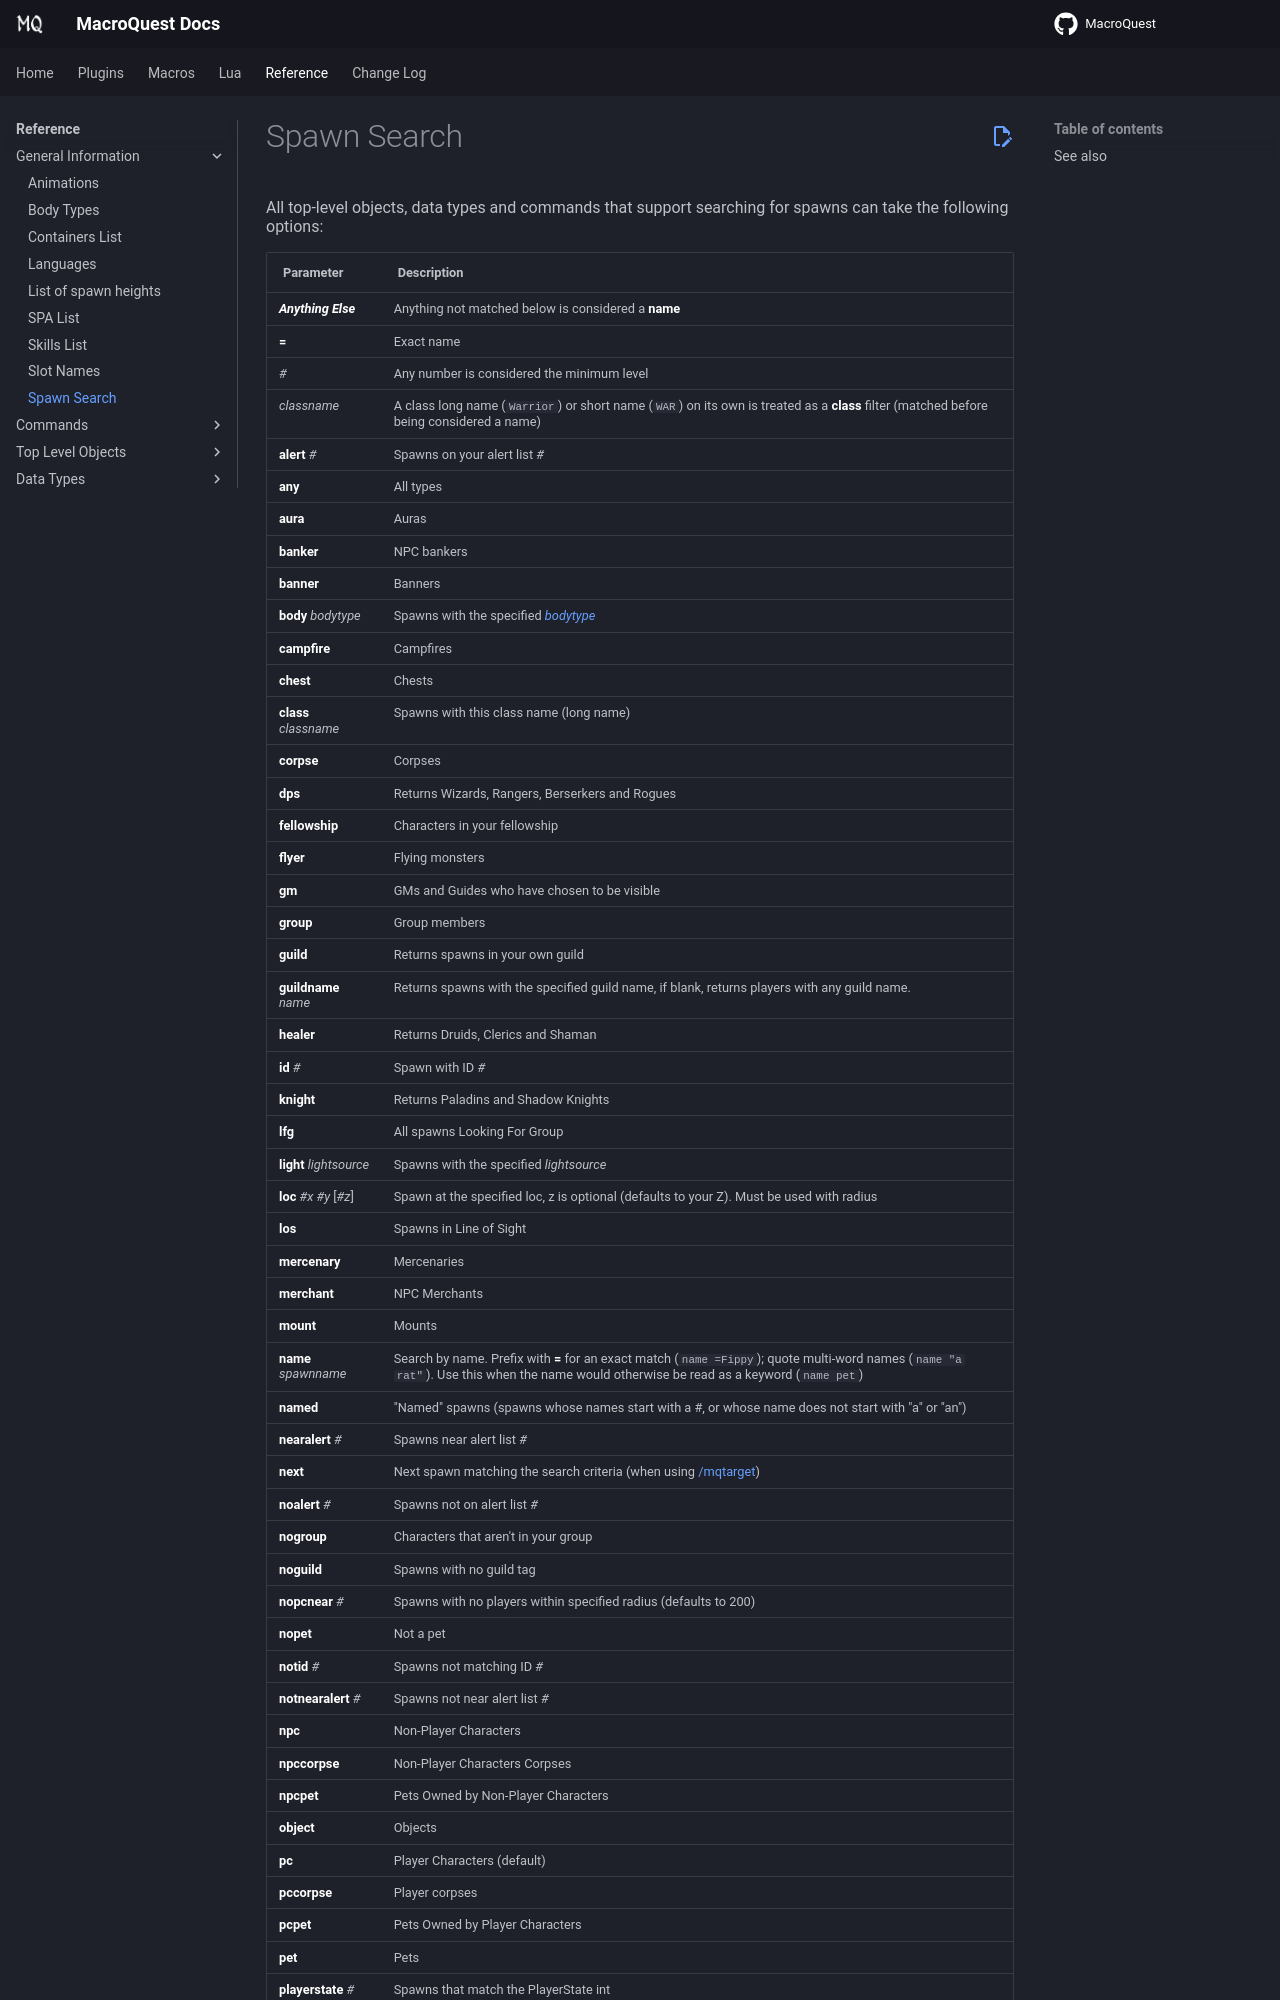

repository: macroquest/docs · page: reference/general/spawn-search/index.html · generator: jekyll

# Spawn Search

All top-level objects, data types and commands that support searching for spawns can take the following options:

| Parameter | Description |
| :--- | :--- |
| _**Anything Else**_ | Anything not matched below is considered a **name** |
| **=** | Exact name |
| _#_ | Any number is considered the minimum level |
| _classname_ | A class long name (`Warrior`) or short name (`WAR`) on its own is treated as a **class** filter (matched before being considered a name) |
| **alert** _#_ | Spawns on your alert list _#_ |
| **any** | All types |
| **aura** | Auras |
| **banker** | NPC bankers |
| **banner** | Banners |
| **body** _bodytype_ | Spawns with the specified [_bodytype_](body-types.md) |
| **campfire** | Campfires |
| **chest** | Chests |
| **class** _classname_ | Spawns with this class name (long name) |
| **corpse** | Corpses |
| **dps** | Returns Wizards, Rangers, Berserkers and Rogues |
| **fellowship** | Characters in your fellowship |
| **flyer** | Flying monsters |
| **gm** | GMs and Guides who have chosen to be visible |
| **group** | Group members |
| **guild** | Returns spawns in your own guild |
| **guildname** _name_ | Returns spawns with the specified guild name, if blank, returns players with any guild name.  |
| **healer** | Returns Druids, Clerics and Shaman |
| **id** _#_ | Spawn with ID _#_ |
| **knight** | Returns Paladins and Shadow Knights |
| **lfg** | All spawns Looking For Group |
| **light** _lightsource_ | Spawns with the specified _lightsource_ |
| **loc** _#x_ _#y_ [_#z_] | Spawn at the specified loc, z is optional (defaults to your Z). Must be used with radius |
| **los** | Spawns in Line of Sight |
| **mercenary** | Mercenaries |
| **merchant** | NPC Merchants |
| **mount** | Mounts |
| **name** _spawnname_ | Search by name. Prefix with **=** for an exact match (`name =Fippy`); quote multi-word names (`name "a rat"`). Use this when the name would otherwise be read as a keyword (`name pet`) |
| **named** | "Named" spawns (spawns whose names start with a \#, or whose name does not start with "a" or "an") |
| **nearalert** _#_ | Spawns near alert list _#_ |
| **next** | Next spawn matching the search criteria (when using [/mqtarget](../commands/mqtarget.md)) |
| **noalert** _#_ | Spawns not on alert list _#_ |
| **nogroup** | Characters that aren't in your group |
| **noguild** | Spawns with no guild tag |
| **nopcnear** _#_ | Spawns with no players within specified radius (defaults to 200) |
| **nopet** | Not a pet |
| **notid** _#_ | Spawns not matching ID _#_ |
| **notnearalert** _#_ | Spawns not near alert list _#_ |
| **npc** | Non-Player Characters |
| **npccorpse** | Non-Player Characters Corpses |
| **npcpet** | Pets Owned by Non-Player Characters |
| **object** | Objects |
| **pc** | Player Characters (default) |
| **pccorpse** | Player corpses |
| **pcpet** | Pets Owned by Pla
